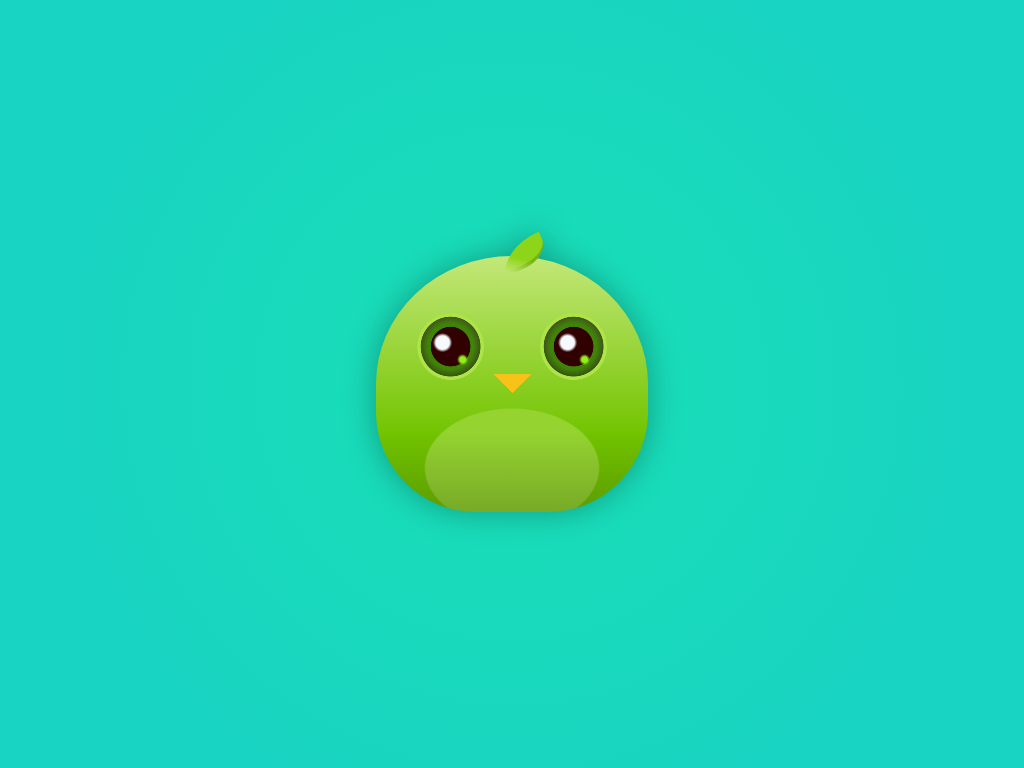

Give the HTML and CSS whose rendering is this image.

<!-- file: index.html -->
<!DOCTYPE html>
<html lang="en">
<head>
    <meta charset="UTF-8">
    <meta http-equiv="X-UA-Compatible" content="IE=edge">
    <meta name="viewport" content="width=device-width, initial-scale=1.0">
    <link rel="stylesheet" href="styles.css">
    <title>Ice Cream</title>
</head>
<body>
  <div class="parrot"></div>
</html>

/* file: styles.css */
* {
	box-sizing: border-box;
	padding: 0;
	margin: 0;
}

body {
	background: #49befe;
	background: radial-gradient( circle,
		#19e0b4,
		#18d4c2 70%
	);
	height: 100vh;
	width: 100vw;
	display: flex;
	justify-content: center;
	align-items: center;

}

/* === Parrot === */
.parrot {
	height: 16em;
	width: 17em;
	position: relative;
	background:
		
		/* Beak */
		conic-gradient( from -45deg at 50% 100%,
			#f7c21a 90deg,
			transparent 90deg
		) 50% 50% / 2.4em 1.2em,
		
		/* Right Eye */
		radial-gradient( ellipse 100% 100%,
			#96ee1e 25%,
			transparent 50%
		) right 22% top 40% / .7em .7em,
		
		radial-gradient( ellipse 100% 100%,
			#f6fafd 35%,
			transparent 50%
		) right 28% top 32.5% / 1.2em 1.2em,
		
		radial-gradient( ellipse 100% 100%,
			#310000 29%,
			#408407 30%,
			#408407 34%,
			rgba(0,0,0,.6) 44%,
			#ade546 45%,
			#ade546 49%,
			transparent 50%
		) right 20% top 30% / 4.2em 4.2em,
		
		/* Left Eye */
		radial-gradient( ellipse 100% 100%,
			#96ee1e 25%,
			transparent 50%
		) left 31% top 40% / .7em .7em,
		
		radial-gradient( ellipse 100% 100%,
			#f6fafd 35%,
			transparent 50%
		) left 22.5% top 32.5% / 1.2em 1.2em,
		
		radial-gradient( ellipse 100% 100%,
			#310000 29%,
			#408407 30%,
			#408407 34%,
			rgba(0,0,0,.6) 44%,
			#ade546 45%,
			#ade546 49%,
			transparent 50%
		) left 20% top 30% / 4.2em 4.2em,
		
		/* Bottom Shadow */
		linear-gradient(
			transparent 20%,
			rgba(0,0,0,.2)
		) left 50% bottom 0 / 100% 40%,
		
		/* Belly */
		radial-gradient( ellipse 100% 100%,
			#95d430 49%,
			transparent 50%
		) left 50% bottom -1em / 11em 7.5em,
		
		/* Body */
		linear-gradient(
			#c9ea81 -5%,
			#72c400 70%
		);
		
	background-repeat: no-repeat;
	border-radius: 120% 120% 15em 15em;
	filter: drop-shadow( 0 0 1em rgba(0,0,0,.3) );
}

.parrot::before,
.parrot::after {
	content: '';
	position: absolute;
}

.parrot::before {
	height: 1.5em;
	width: 3em;
	left: 50%;
	top: -1em;
	margin-left: .7em;
	background: #8cd518;
	border-bottom: .3em solid #79b511;
	border-radius: 1em;
	border-radius: 100% 0% 60% 0% / 100% 0% 75% 0%;
	transform: translateX( -50% ) rotate( -25deg );
	
	-webkit-mask-image: linear-gradient( -140deg, #000 60%, transparent 90% );
      mask-image: linear-gradient( -140deg, #000 60%, transparent 90% );
}
